The GitHub repository b43008943-ctrl/labmind-ai contains a labelled image folder "cnn_dataset_final" with 2 categories: normal, sickle cell. Examples follow, each with its label.

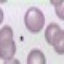
Label: normal

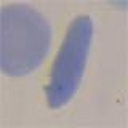
Label: sickle cell

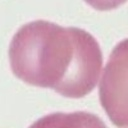
Label: normal

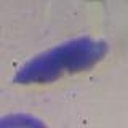
Label: sickle cell

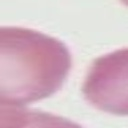
Label: normal

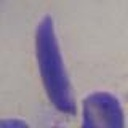
Label: sickle cell
